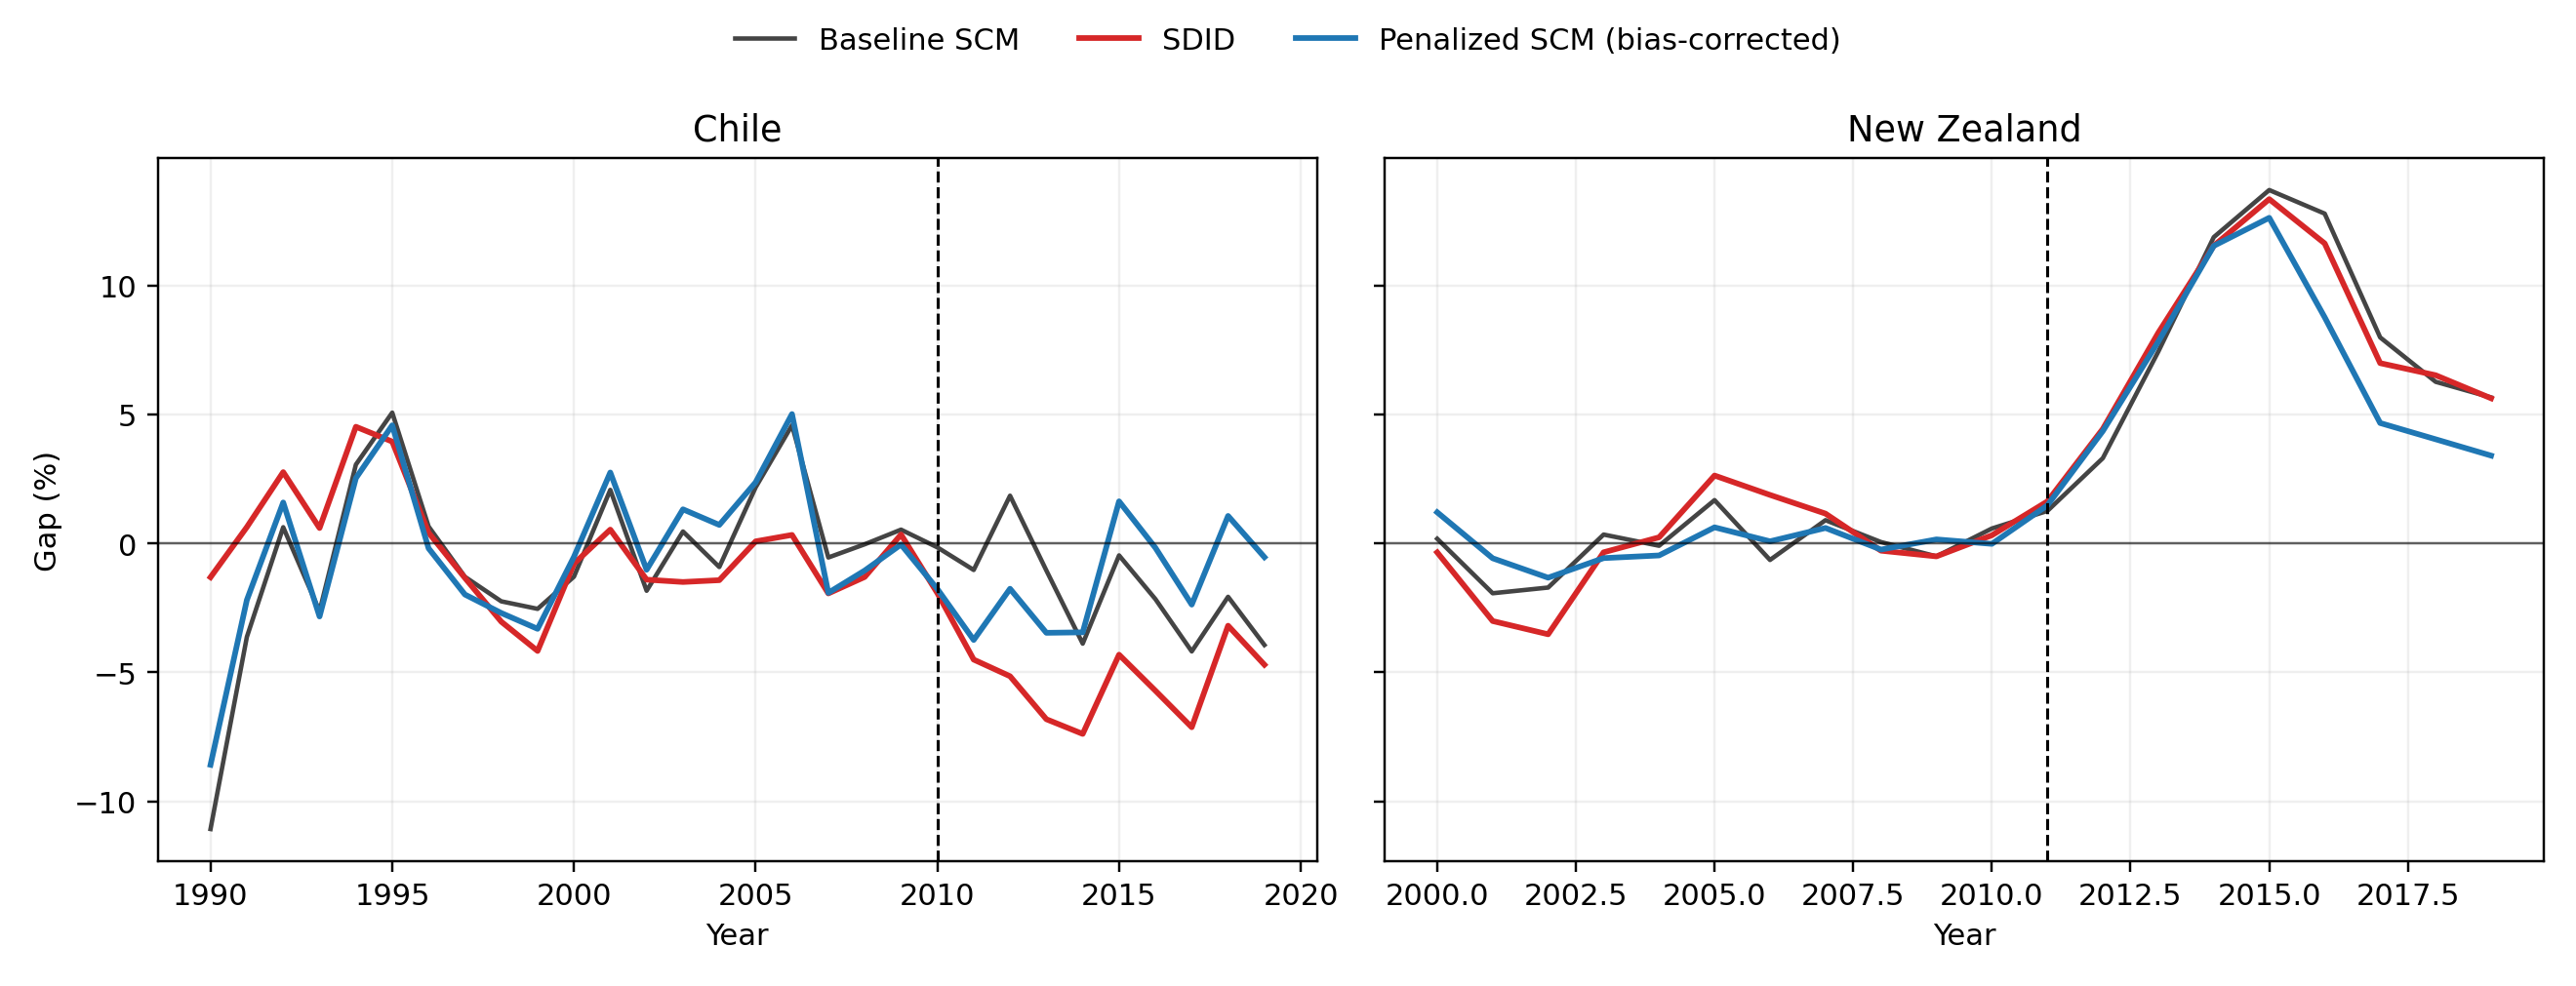

The file beside this chart, header and first rows:
Country, Estimator, Year, GapPct
Chile, SCM, 1990, -11.07
Chile, SCM, 1991, -3.626
Chile, SCM, 1992, 0.6263
Chile, SCM, 1993, -2.632
Chile, SCM, 1994, 3.053
Chile, SCM, 1995, 5.066
Chile, SCM, 1996, 0.6551
Chile, SCM, 1997, -1.297
Chile, SCM, 1998, -2.247
Chile, SCM, 1999, -2.538
Chile, SCM, 2000, -1.291
Chile, SCM, 2001, 2.072
Chile, SCM, 2002, -1.837
Chile, SCM, 2003, 0.4599
Chile, SCM, 2004, -0.9168
Chile, SCM, 2005, 2.172
Chile, SCM, 2006, 4.576
Chile, SCM, 2007, -0.5481
Chile, SCM, 2008, -0.03619
Chile, SCM, 2009, 0.5309
Chile, SCM, 2010, -0.1546
Chile, SCM, 2011, -1.031
Chile, SCM, 2012, 1.847
Chile, SCM, 2013, -1.052
Chile, SCM, 2014, -3.886
Chile, SCM, 2015, -0.4669
Chile, SCM, 2016, -2.16
Chile, SCM, 2017, -4.187
Chile, SCM, 2018, -2.071
Chile, SCM, 2019, -3.939
Chile, SDID, 1990, -1.312
Chile, SDID, 1991, 0.6317
Chile, SDID, 1992, 2.761
Chile, SDID, 1993, 0.593
Chile, SDID, 1994, 4.519
Chile, SDID, 1995, 3.944
Chile, SDID, 1996, 0.4137
Chile, SDID, 1997, -1.34
Chile, SDID, 1998, -3.035
Chile, SDID, 1999, -4.17
Chile, SDID, 2000, -0.7904
Chile, SDID, 2001, 0.5337
Chile, SDID, 2002, -1.407
Chile, SDID, 2003, -1.497
Chile, SDID, 2004, -1.427
Chile, SDID, 2005, 0.0772
Chile, SDID, 2006, 0.3268
Chile, SDID, 2007, -1.94
Chile, SDID, 2008, -1.304
Chile, SDID, 2009, 0.3429
Chile, SDID, 2010, -1.927
Chile, SDID, 2011, -4.505
Chile, SDID, 2012, -5.149
Chile, SDID, 2013, -6.815
Chile, SDID, 2014, -7.385
Chile, SDID, 2015, -4.314
Chile, SDID, 2016, -5.709
Chile, SDID, 2017, -7.126
Chile, SDID, 2018, -3.191
Chile, SDID, 2019, -4.704
... 90 more rows
